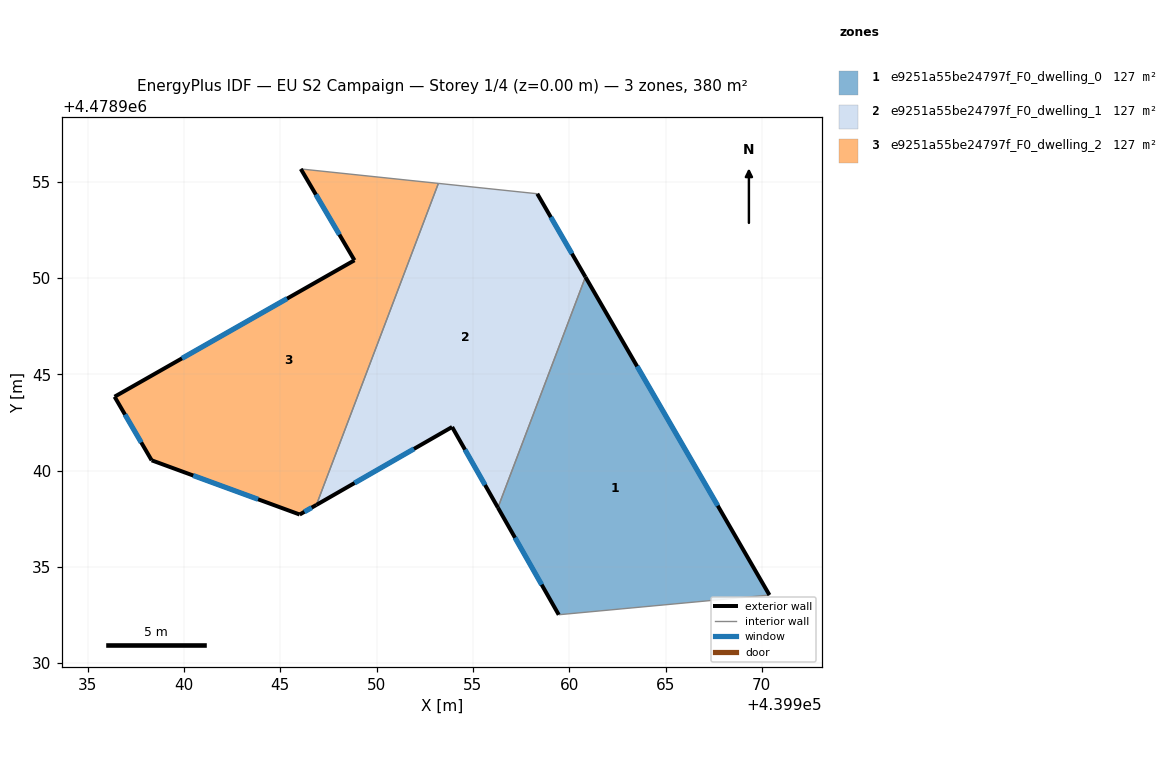
=== STOREY PLAN SPEC (per zone: floor XY polygon, exterior-wall plan segments, windows/doors) ===
zone 1: e9251a55be24797f_F0_dwelling_0  (126.7 m²)
  floor: (439960.84, 4478950.05) (439970.40, 4478933.54) (439959.46, 4478932.51) (439956.30, 4478938.07)
  exterior wall: (439956.30, 4478938.07) – (439959.46, 4478932.51)  [6.4 m]
    window: (439957.19, 4478936.51) – (439958.57, 4478934.08)  [3.7 m²]
  exterior wall: (439970.40, 4478933.54) – (439960.84, 4478950.05)  [19.1 m]
    window: (439967.71, 4478938.18) – (439963.53, 4478945.41)  [11.0 m²]
  interior walls: 2
zone 2: e9251a55be24797f_F0_dwelling_1  (126.7 m²)
  floor: (439958.34, 4478954.37) (439960.84, 4478950.05) (439956.30, 4478938.07) (439953.92, 4478942.26) (439946.88, 4478938.22) (439953.21, 4478954.91)
  exterior wall: (439960.84, 4478950.05) – (439958.34, 4478954.37)  [5.0 m]
    window: (439960.14, 4478951.26) – (439959.05, 4478953.16)  [2.9 m²]
  exterior wall: (439953.92, 4478942.26) – (439956.30, 4478938.07)  [4.8 m]
    window: (439954.59, 4478941.09) – (439955.63, 4478939.25)  [2.8 m²]
  exterior wall: (439946.88, 4478938.22) – (439953.92, 4478942.26)  [8.1 m]
    window: (439948.86, 4478939.35) – (439951.94, 4478941.13)  [4.7 m²]
  interior walls: 3
zone 3: e9251a55be24797f_F0_dwelling_2  (126.7 m²)
  floor: (439953.21, 4478954.91) (439946.88, 4478938.22) (439946.01, 4478937.72) (439938.32, 4478940.53) (439936.40, 4478943.83) (439948.85, 4478950.92) (439946.07, 4478955.66)
  exterior wall: (439948.85, 4478950.92) – (439936.40, 4478943.83)  [14.3 m]
    window: (439945.36, 4478948.93) – (439939.90, 4478945.82)  [8.3 m²]
  exterior wall: (439946.07, 4478955.66) – (439948.85, 4478950.92)  [5.5 m]
    window: (439946.85, 4478954.33) – (439948.07, 4478952.25)  [3.2 m²]
  exterior wall: (439946.01, 4478937.72) – (439946.88, 4478938.22)  [1.0 m]
    window: (439946.25, 4478937.86) – (439946.63, 4478938.08)  [0.6 m²]
  exterior wall: (439938.32, 4478940.53) – (439946.01, 4478937.72)  [8.2 m]
    window: (439940.48, 4478939.74) – (439943.85, 4478938.51)  [4.7 m²]
  exterior wall: (439936.40, 4478943.83) – (439938.32, 4478940.53)  [3.8 m]
    window: (439936.94, 4478942.91) – (439937.78, 4478941.46)  [2.2 m²]
  interior walls: 2

=== DERIVED (storey summary) ===
Building: EU S2 Campaign
Storey: 1 of 4  (floor level z = 0.00 m)
Storey gross floor area: 380.1 m²
Zones on this storey: 3
  - e9251a55be24797f_F0_dwelling_0: floor 126.7 m²; exterior wall 25.5 m (76.4 m²); 2 window(s) 14.7 m²; WWR 19.2%
  - e9251a55be24797f_F0_dwelling_1: floor 126.7 m²; exterior wall 17.9 m (53.8 m²); 3 window(s) 10.3 m²; WWR 19.2%
  - e9251a55be24797f_F0_dwelling_2: floor 126.7 m²; exterior wall 32.8 m (98.5 m²); 5 window(s) 18.9 m²; WWR 19.2%
Zone adjacency (shared interzone walls):
  - e9251a55be24797f_F0_dwelling_0 ↔ e9251a55be24797f_F0_dwelling_1
  - e9251a55be24797f_F0_dwelling_1 ↔ e9251a55be24797f_F0_dwelling_2